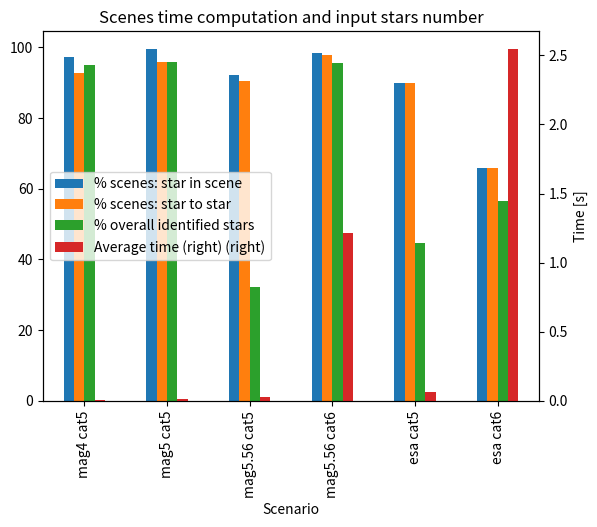

Reproduce this figure in Python.
import matplotlib.pyplot as plt
import pandas as pd


test_names = []
in_scene_good_verify = []
in_triangle_good_verify = []
exact_good_verify = []
percent_identified_stars = []
avg_time = []

# test_names.append('mag4_uv_cat_mag5')
# in_scene_good_verify.append(982 / 10)
# in_triangle_good_verify.append(982 / 10)
# exact_good_verify.append(982 / 10)
# percent_identified_stars.append(99.69)
# avg_time.append(0.009)
#
# test_names.append('mag5_uv_cat_mag5')
# in_scene_good_verify.append(1000 / 10)
# in_triangle_good_verify.append(993 / 10)
# exact_good_verify.append(993 / 10)
# percent_identified_stars.append(99.17)
# avg_time.append(0.0229)

test_names.append('mag4 cat5')
in_scene_good_verify.append(972 / 10)
in_triangle_good_verify.append(929 / 10)
exact_good_verify.append(929 / 10)
percent_identified_stars.append(95.03)
avg_time.append(0.0052)

test_names.append('mag5 cat5')
in_scene_good_verify.append(996 / 10)
in_triangle_good_verify.append(961 / 10)
exact_good_verify.append(960 / 10)
percent_identified_stars.append(95.89)
avg_time.append(0.0135)

# test_names.append('mag556_uv_cat_mag5')
test_names.append('mag5.56 cat5')
in_scene_good_verify.append(922 / 10)
in_triangle_good_verify.append(904 / 10)
exact_good_verify.append(904 / 10)
percent_identified_stars.append(32.2)
avg_time.append(0.0257)

# test_names.append('mag556_uv_cat_mag6')
test_names.append('mag5.56 cat6')
in_scene_good_verify.append(984 / 10)
in_triangle_good_verify.append(979 / 10)
exact_good_verify.append(979 / 10)
percent_identified_stars.append(95.47)
avg_time.append(1.2111887203999996)

test_names.append('esa cat5')
in_scene_good_verify.append(90)
in_triangle_good_verify.append(90)
exact_good_verify.append(90)
percent_identified_stars.append(44.76)
avg_time.append(0.0666)

test_names.append('esa cat6')
in_scene_good_verify.append(66)
in_triangle_good_verify.append(66)
exact_good_verify.append(66)
percent_identified_stars.append(56.51)
avg_time.append(2.547)


df = pd.DataFrame(
    {
        'Scenario': test_names,
        '% scenes: star in scene': in_scene_good_verify,
        '% scenes: star to star': exact_good_verify,
        '% overall identified stars': percent_identified_stars,
        'Average time (right)': avg_time,
    },
)
df.set_index("Scenario", drop=True, inplace=True)

fig = plt.figure()  # Create matplotlib figure

ax = fig.add_subplot(111)  # Create matplotlib axes

width = 0.1

ax.set_ylabel('Percent [%]')

ax = df.plot(kind='bar', secondary_y=['Average time (right)'])
h1, l1 = ax.get_legend_handles_labels()
h2, l2 = ax.right_ax.get_legend_handles_labels()
ax.legend(h1+h2, l1+l2, loc='center left')
plt.title('Scenes time computation and input stars number')
ax.right_ax.set_ylabel('Time [s]')

plt.show()
